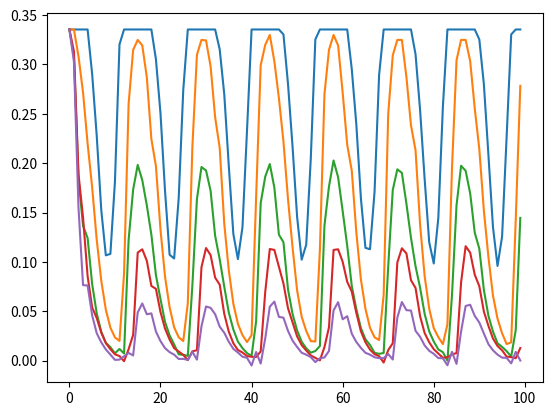

Write the Python code that produced this figure.
# -*- coding: utf-8 -*-
"""
Created on Fri Jan 13 10:41:44 2023

[redacted]
"""

m2 = 10
import math
import time
import numpy as np
import matplotlib.pyplot as plt

# Position as a function of time
def compute_position(t, x0, v0):
    #X = v0*t + x0
    
    v1 = 0
    v2 = v0
    Amp = (v2-v1)/2
    A0 = (v1 + Amp)*2
    An = Amp
    w0 = 2*math.pi/5
    X = A0*t/2 + An/w0*np.sin(w0*t) + x0 
    return X

# Define equation for flow-enhanced fMRI signal
def fre_signal(n, fa, TR, T1, dt_list):
    # e1 = math.exp(-TR/T1)
    # S = math.sin(fa)*(e1*math.cos(fa))**(n-1)*(1 - (1-e1)/(1-e1*math.cos(fa)))
    
    M0 = 1
    C = np.cos(fa)
    Mzss = M0*(1 - math.exp(-TR/T1)) / (1 - math.exp(-TR/T1)*C)
    positive_series = np.zeros(n)
    negative_series = np.zeros(n)
    E = np.exp(-dt_list/T1)
    
    if n == 1:
        Mzn_pre = M0*C
    else:
        for m in range(n):
            positive_series[m] = C**m * np.prod(E[1:n-1])/np.prod(E[1:n-m-1]) 
        for m in range(n-1):
            negative_series[m] = C**m * np.prod(E[1:n-1])/np.prod(E[1:n-m-2])
        Mzn_pre = M0 * (np.sum(positive_series) - np.sum(negative_series))
    
    # if n == 1:
    #     Mzn_pre = M0*C
    # else:
    #     temp = np.empty(n)
    #     for m in range(n):
    #         # SOMETHING WRONG HERE. DOUBLE CHECK DERIVATIONS FIRST
    #         temp[m] = C**m * np.prod(E[n-m:n-1])*(1 - E[n-m-1])
    #     Mzn_pre = M0*C * np.sum(temp)
        
    S = np.sin(fa)*(Mzn_pre - Mzss)
    return S

# Scan parameters (should be function input)
w = 0.25
TR = 0.35
fa = 47*math.pi/180
T1 = 4
nslice = 5
npulse = 100
alpha_list = np.array([0.14, 0, 0.2075, 0.07, 0.2775], ndmin=2).T

# Simulation time vector
div = 20
tmax = TR*npulse
t = np.arange(0, tmax, TR/div)

# Constant velocity
v0 = 0.7

# Initialize protons for simulation
x0 = 0
X = compute_position(t, x0, v0)
dx = 0.01
X0array = np.arange(-max(X), nslice*w, dx)
nproton = np.size(X0array)
nproton_per_slice = int(w / dx)

# Define list of tuples defining pulse timings and corresponding target slices
tr_vect = np.array(range(npulse))*TR
T = tr_vect + alpha_list
T = T.T
pulse_target_slice = np.repeat(np.array(range(nslice)), npulse)
pulse_timing = np.reshape(T.T, npulse*nslice)
pulse_slice_tuple = [(pulse_timing[i], pulse_target_slice[i]) 
                     for i in range(0, len(pulse_timing))]
pulse_slice_tuple = sorted(pulse_slice_tuple)

# Unpack timing-slice tuple
pulse_slice_tuple_unpacked = list(zip(*pulse_slice_tuple))
timings = np.array(pulse_slice_tuple_unpacked[0])
pulse_slice = np.array(pulse_slice_tuple_unpacked[1])

# Define array of TR cycles that each pulse belongs to
pulse_tr_actual = []
for ipulse in range(npulse):
    tr_block = ipulse*np.ones(nslice)
    pulse_tr_actual = np.append(pulse_tr_actual, tr_block)    
pulse_tr_actual = pulse_tr_actual.astype(int)

t = time.time()

signal = np.zeros([npulse, nslice])
s_counter = np.zeros([npulse, nslice])
for iproton in range(nproton):
    
    # Solve position at each pulse for this proton
    init_pos = X0array[iproton]
    proton_position = compute_position(timings, init_pos, v0)
    
    # Convert absolute positions to slice location
    proton_slice = np.floor(proton_position/w)
    
    # Find pulses that this proton recieved (i.e. in a slice that recieved one)
    match_cond = pulse_slice == proton_slice
    pulse_recieve_ind = np.where(match_cond)[0]
    
    # Loop through recieved pulses and compute flow signal
    tprev = float('nan')
    dt_list = np.empty(np.size(pulse_recieve_ind))
    for count, pulse_id in enumerate(pulse_recieve_ind):
         tnow = timings[pulse_id]
         dt = tnow - tprev # correct dt behavior on 1st pulse
         tprev = tnow
         dt_list[count] = dt
         npulse = count+1 # correcting for zero-based numbering
         S = fre_signal(npulse, fa, TR, T1, dt_list)
         current_tr = pulse_tr_actual[pulse_id]
         current_slice = proton_slice[pulse_id]
         current_slice = current_slice.astype(int)
         signal[current_tr, current_slice] += S
         s_counter[current_tr, current_slice] += 1

elapsed = time.time() - t
print(elapsed)

# Check conservation of protons
if np.any(s_counter > nproton_per_slice):
    print('Warning: proton conservation failed - check s_counter.')

# Divide after summing contributions; signal is the average of protons
signal = signal / nproton_per_slice    

# Plot slice signals
plt.plot(signal)
plt.show()





    